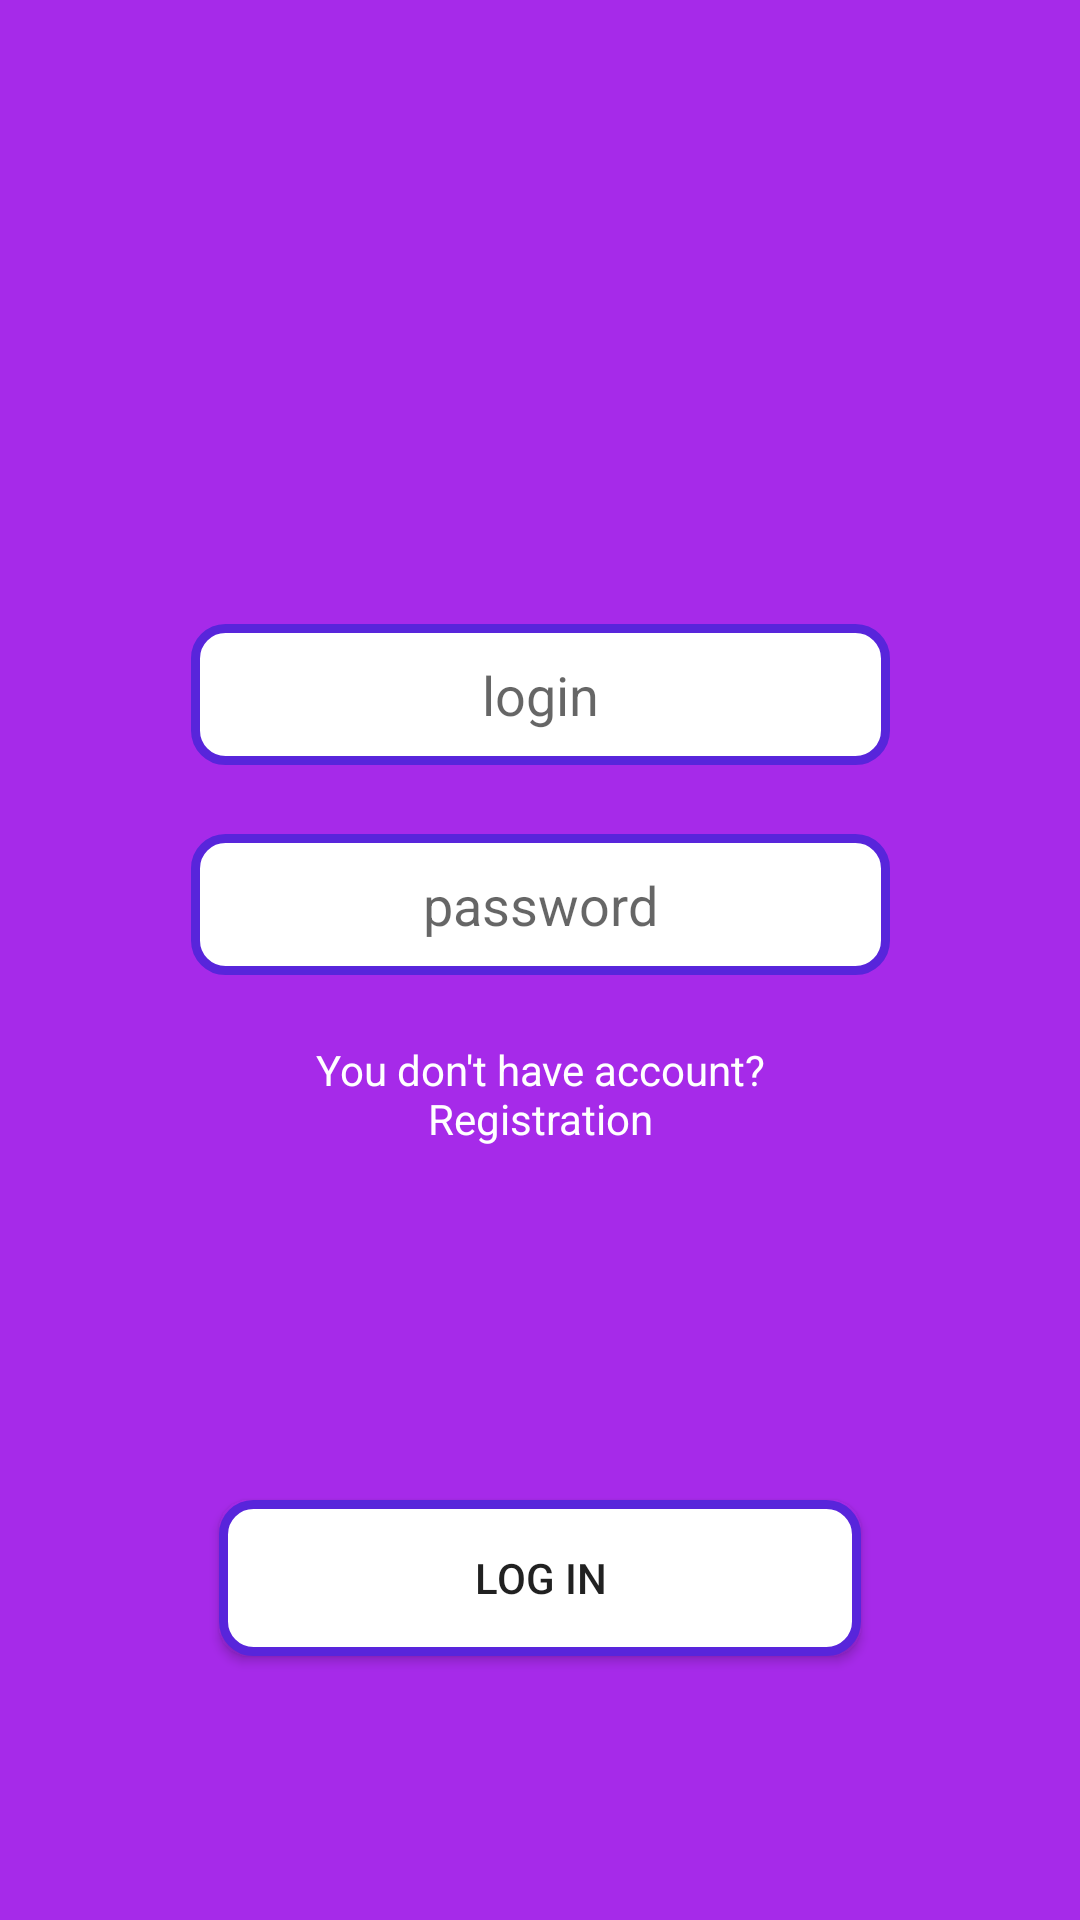

Reconstruct the res/layout file that produces this screen, plus the resources it refers to.
<!-- AndroidManifest.xml: application theme AppTheme -->
<!-- res/layout/activity_main.xml -->
<?xml version="1.0" encoding="utf-8"?>
<androidx.constraintlayout.widget.ConstraintLayout xmlns:android="http://schemas.android.com/apk/res/android"
    xmlns:app="http://schemas.android.com/apk/res-auto"
    xmlns:tools="http://schemas.android.com/tools"
    android:layout_width="match_parent"
    android:layout_height="match_parent"
    android:background="@color/colorPrimary"
    tools:context=".MainActivity">

    <EditText
        android:id="@+id/mainlog"
        android:layout_width="233dp"
        android:layout_height="47dp"
        android:layout_marginTop="208dp"
        android:background="@drawable/rounded_edit_text"
        android:ems="10"
        android:hint="login"
        android:inputType="textPersonName"
        android:textAlignment="center"
        app:layout_constraintEnd_toEndOf="parent"
        app:layout_constraintStart_toStartOf="parent"
        app:layout_constraintTop_toTopOf="parent" />

    <EditText
        android:id="@+id/mainpas"
        android:layout_width="233dp"
        android:layout_height="47dp"
        android:layout_marginTop="23dp"
        android:background="@drawable/rounded_edit_text"
        android:ems="10"
        android:hint="password"
        android:inputType="textPassword"
        android:textAlignment="center"
        app:layout_constraintEnd_toEndOf="parent"
        app:layout_constraintHorizontal_bias="0.5"
        app:layout_constraintStart_toStartOf="parent"
        app:layout_constraintTop_toBottomOf="@+id/mainlog" />

    <TextView
        android:id="@+id/textView"
        android:layout_width="189dp"
        android:layout_height="37dp"
        android:layout_marginTop="22dp"
        android:onClick="onClick"
        android:text="You don't have account? Registration"
        android:textAlignment="center"
        android:textColor="#FFFFFF"
        app:layout_constraintEnd_toEndOf="parent"
        app:layout_constraintHorizontal_bias="0.5"
        app:layout_constraintStart_toStartOf="parent"
        app:layout_constraintTop_toBottomOf="@+id/mainpas" />

    <Button
        android:id="@+id/button"
        android:layout_width="214dp"
        android:layout_height="52dp"
        android:layout_marginTop="116dp"
        android:background="@drawable/rounded_edit_text"
        android:text="Log in"
        app:layout_constraintEnd_toEndOf="parent"
        app:layout_constraintHorizontal_bias="0.5"
        app:layout_constraintStart_toStartOf="parent"
        app:layout_constraintTop_toBottomOf="@+id/textView" />
</androidx.constraintlayout.widget.ConstraintLayout>
<!-- resources referenced by this layout -->
<resources>
  <color name="colorPrimary">#A62AE9</color>
  <!-- drawable rounded_edit_text (drawable) -->
  <?xml version="1.0" encoding="utf-8"?>
  <shape xmlns:android="http://schemas.android.com/apk/res/android"
      android:shape="rectangle">
  
      <solid android:color="#FFFFFF"/>
      <stroke android:color="@color/colorPrimaryDark"
          android:width="3dp"/>
      <corners
          android:radius="10dp"
          />
  
  </shape>
  <style name="AppTheme" parent="Theme.AppCompat.Light.NoActionBar">
          
          <item name="colorPrimary">@color/colorPrimary</item>
          <item name="colorPrimaryDark">@color/colorPrimaryDark</item>
          <item name="colorAccent">@color/colorAccent</item>
      </style>
  <color name="colorPrimaryDark">#5825DB</color>
  <color name="colorAccent">#F34F8A</color>
</resources>
